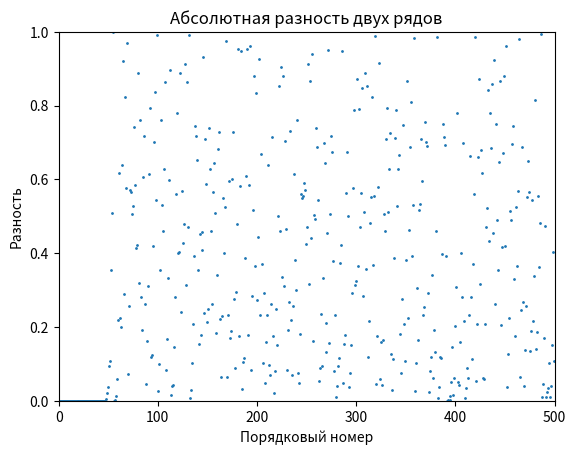

Write Python code to recreate this figure.
import matplotlib.pyplot as plt
# x[n+1] = 4x[n](1-x[n]) x[0] = 1/3
# y[n+1] = 4y[n]-4y^2[n] y[0] = 1/3
# |y[n] - x[n]| = ?


def series_x(n: int) -> list:
    x = [0] * n
    x[0] = 1/3
    for i in range(n-1):
        x[i+1] = 4*x[i]*(1 - x[i])
    return x


def series_y(n: int) -> list:
    y = [0] * n
    y[0] = 1/3
    for i in range(n-1):
        y[i+1] = 4*y[i] - 4*y[i]**2
    return y


def abs_diff(x: list, y: list) -> list:
    n = len(x)
    return [abs(x[i] - y[i]) for i in range(n)]

n = 500
x = series_x(n)
y = series_y(n)
diff = abs_diff(x, y)

plt.title('Абсолютная разность двух рядов')
plt.xlabel('Порядковый номер')
plt.ylabel('Разность')
plt.xlim(0, n)
plt.ylim(0, 1)
plt.scatter(range(n), diff, s=1)
plt.show()
